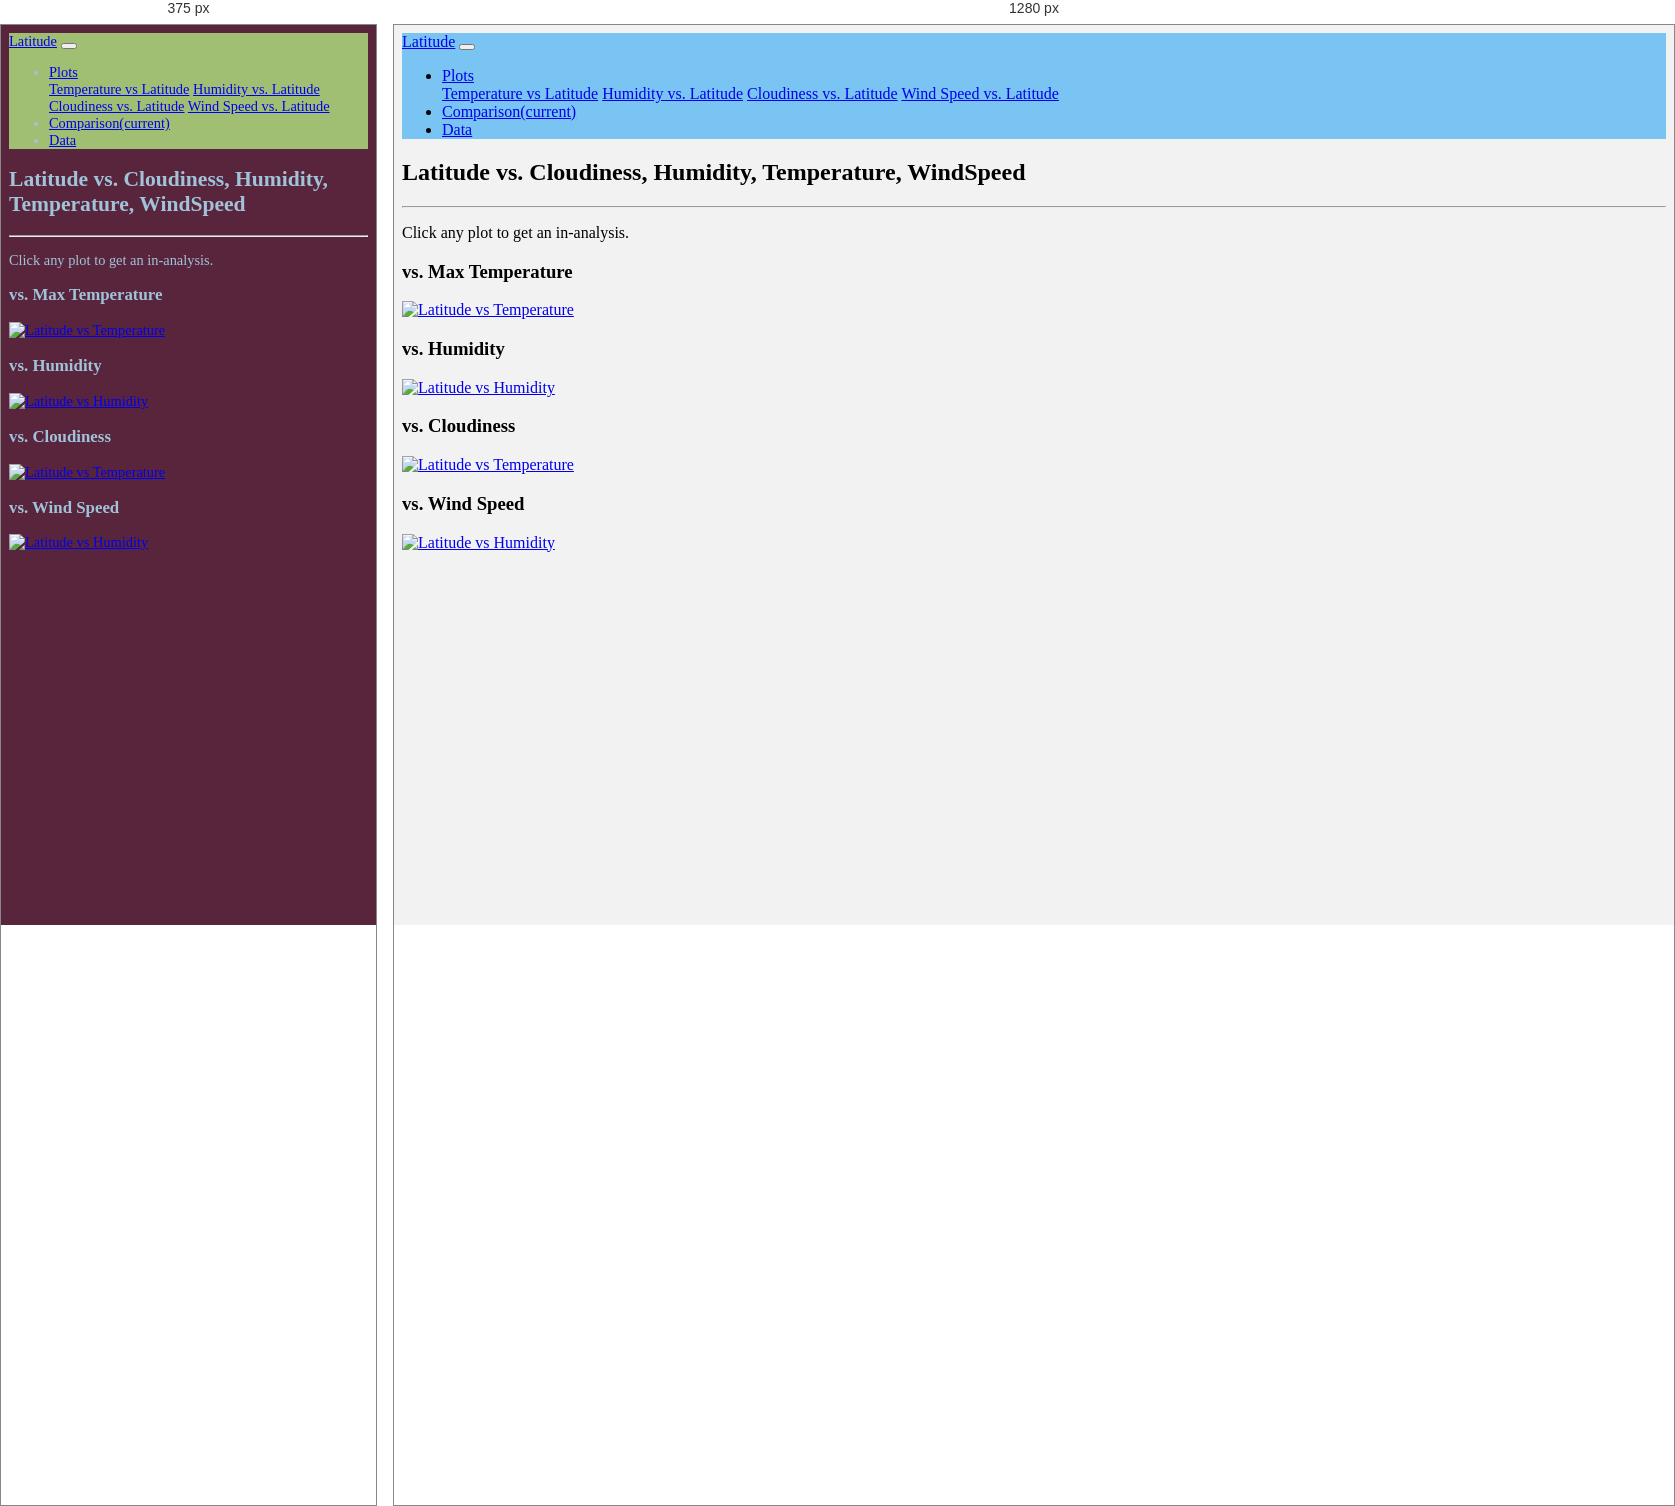
Rendered at 375 px and 1280 px, left to right.

<!-- file: Comparisons.html -->
<!DOCTYPE html>
<html lang="en">

<head>
    <meta charset="UTF-8">
    <title>Comparison page</title>
    <link rel="stylesheet" href="https://stackpath.bootstrapcdn.com/bootstrap/4.3.1/css/bootstrap.min.css"
        integrity="sha384-ggOyR0iXCbMQv3Xipma34MD+dH/1fQ784/j6cY/iJTQUOhcWr7x9JvoRxT2MZw1T" crossorigin="anonymous">

    <script src="https://code.jquery.com/jquery-3.3.1.slim.min.js"
        integrity="sha384-q8i/X+965DzO0rT7abK41JStQIAqVgRVzpbzo5smXKp4YfRvH+8abtTE1Pi6jizo"
        crossorigin="anonymous"></script>
    <script src="https://cdnjs.cloudflare.com/ajax/libs/popper.js/1.14.7/umd/popper.min.js"
        integrity="sha384-UO2eT0CpHqdSJQ6hJty5KVphtPhzWj9WO1clHTMGa3JDZwrnQq4sF86dIHNDz0W1"
        crossorigin="anonymous"></script>
    <script src="https://stackpath.bootstrapcdn.com/bootstrap/4.3.1/js/bootstrap.min.js"
        integrity="sha384-JjSmVgyd0p3pXB1rRibZUAYoIIy6OrQ6VrjIEaFf/nJGzIxFDsf4x0xIM+B07jRM"
        crossorigin="anonymous"></script>

    <link rel="stylesheet" href="style.css">
</head>

<body>
    <nav class="navbar navbar-expand-lg navbar-light bg-light">
        <a class="navbar-brand" href="index.html">Latitude</a>
        <button class="navbar-toggler" type="button" data-toggle="collapse" data-target="#navbarSupportedContent"
            aria-controls="navbarSupportedContent" aria-expanded="false" aria-label="Toggle navigation">
            <span class="navbar-toggler-icon"></span>
        </button>

        <div class="collapse navbar-collapse" id="navbarSupportedContent">
            <ul class="navbar-nav mr-auto">
                <li class="nav-item dropdown">
                    <a class="nav-link dropdown-toggle" href="#" id="navbarDropdown" role="button"
                        data-toggle="dropdown" aria-haspopup="true" aria-expanded="false">
                        Plots
                    </a>
                    <div class="dropdown-menu" aria-labelledby="navbarDropdown">
                        <a class="dropdown-item" href="plot_lat vs temp.html">Temperature vs Latitude</a>
                        <a class="dropdown-item" href="plot_lat vs humidity.html">Humidity vs. Latitude</a>
                        <a class="dropdown-item active" href="plot_lat vs cloud.html">Cloudiness vs. Latitude</a>
                        <a class="dropdown-item" href="plot_lat vs windspeed.html">Wind Speed vs. Latitude</a>
                    </div>
                </li>
                <li class="nav-item">
                    <a class="nav-link" href="#">Comparison<span class="sr-only">(current)</span></a>
                </li>
                <li class="nav-item">
                    <a class="nav-link" href="Data.html">Data</a>
                </li>
            </ul>
        </div>
    </nav>
    <div class="content">
        <div class="col-sm-12 col-md-12">
            <h2 class="text-left">Latitude vs. Cloudiness, Humidity, Temperature, WindSpeed</h2>
            <hr class="my-4">
            <p>Click any plot to get an in-analysis.</p>
            <div class="container">
                <div class="row imagetiles">
                    <div class="col-lg-6 col-sm-12">
                        <h3 class="text-center">vs. Max Temperature</h3>
                        <a href="plot_lat vs temp.html">
                            <img src="Resources/assets/images/Fig1.png" class="rounded float-left thumbnail"
                                alt="Latitude vs Temperature">
                        </a>
                    </div>
                    <div class="col-lg-6  col-sm-12">
                        <h3 class="text-center">vs. Humidity</h3>
                        <a href="plot_lat vs humidity.html">
                            <img src="Resources/assets/images/Fig2.png" class="rounded float right thumbnail"
                                alt="Latitude vs Humidity">
                        </a>
                    </div>
                    <div class="col-lg-6 col-sm-12">
                        <h3 class="text-center">vs. Cloudiness</h3>
                        <a href="plot_lat vs cloud.html">
                            <img src="Resources/assets/images/Fig3.png" class="rounded float-left  thumbnail"
                                alt="Latitude vs Temperature">
                        </a>
                    </div>
                    <div class="col-lg-6 col-sm-12">
                        <h3 class="text-center">vs. Wind Speed</h3>
                        <a href="plot_lat vs windspeed.html">
                            <img src="Resources/assets/images/Fig4.png" class="rounded float right  thumbnail"
                                alt="Latitude vs Humidity">
                        </a>
                    </div>
                </div>
            </div>
        </div>
    </div>
</body>

/* @media block from style.css */
@media (max-width: 990px) {
    /* Dark */
    .navbar {
      background: #A1BF73;
    }
  
    /* Emphasis */
    .jumbotron{
      background: #6A8C37;
      }
  
    .btn {
      background: #BF7D2C;
    }
    
    /* Light */
    .table {
      color:#A0C3D9;
      font-size: 85%;
    }
  
    body {
    background: #59253D;
    color: #A0C3D9;
    font-size: 90%;
    }